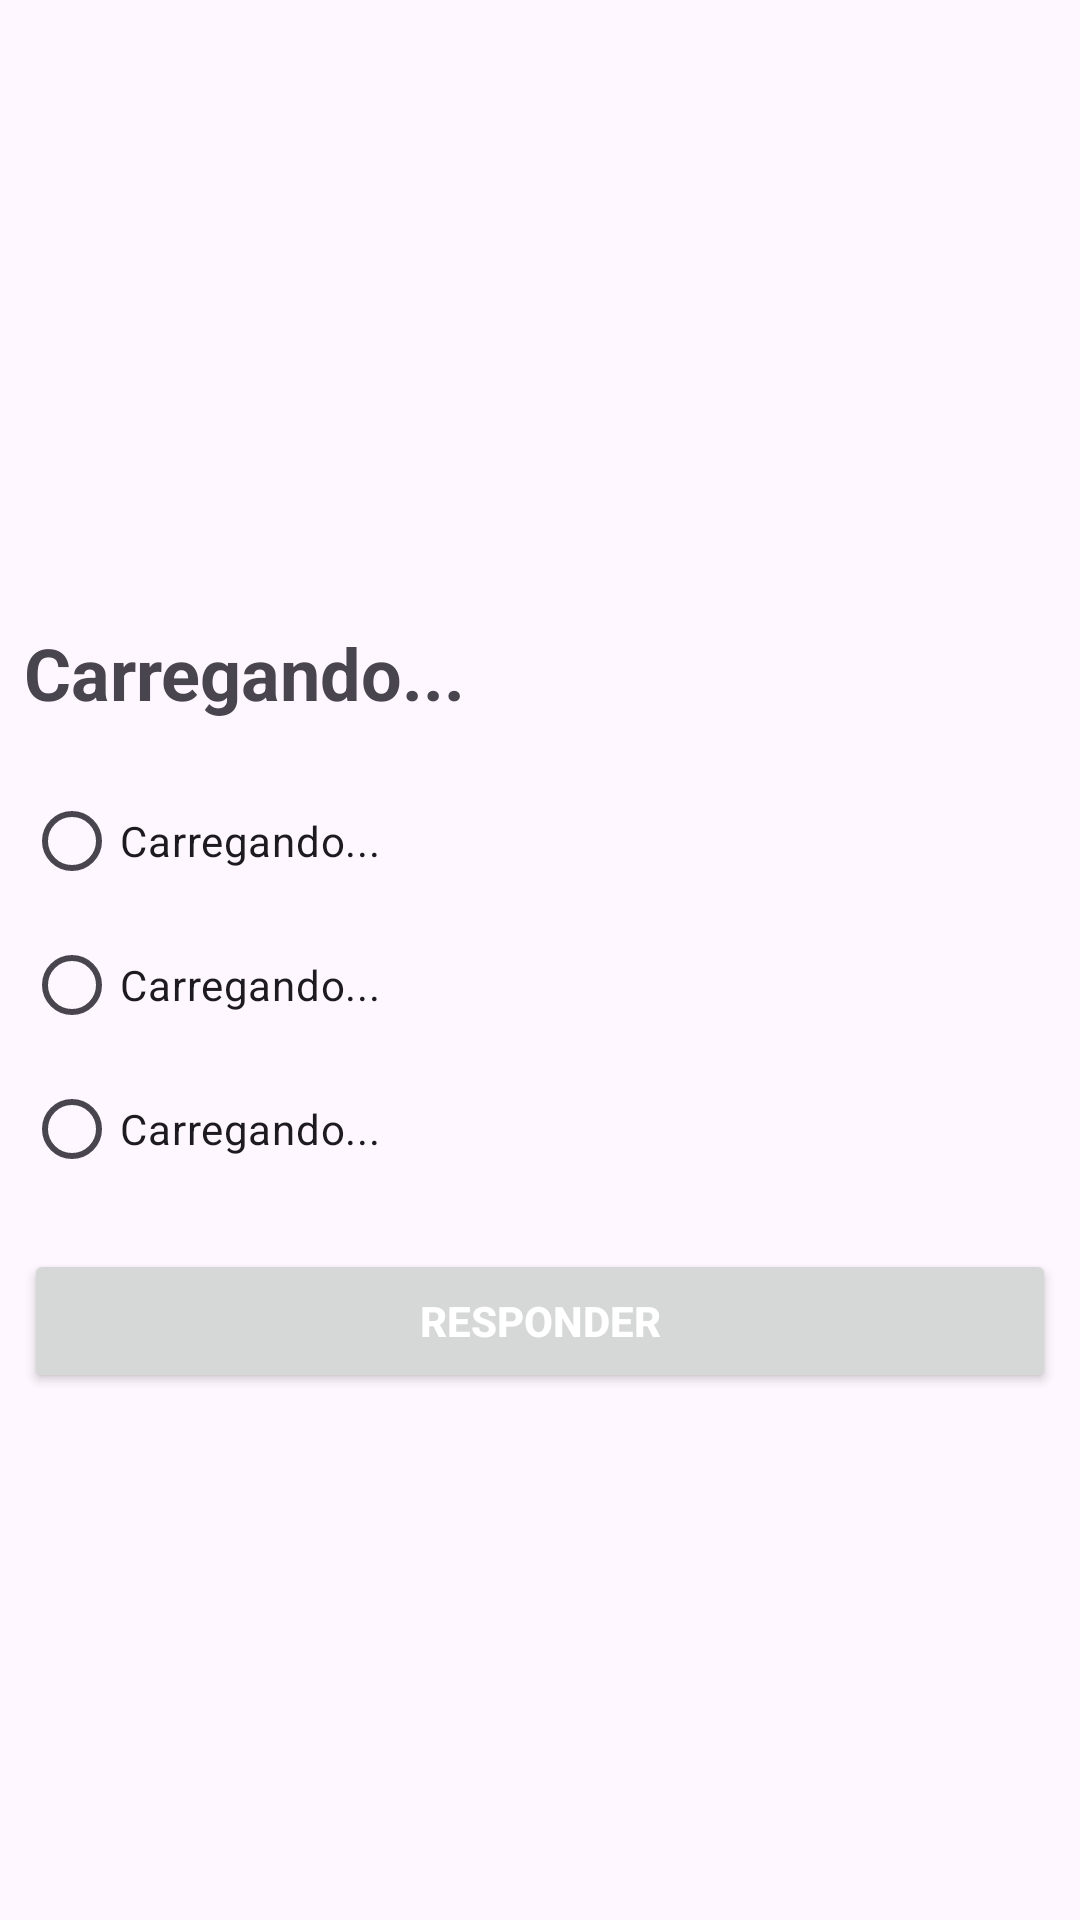

Reconstruct the res/layout file that produces this screen, plus the resources it refers to.
<!-- AndroidManifest.xml: application theme Theme.POLONIF -->
<!-- res/layout/activity_responder_decorate.xml -->
<?xml version="1.0" encoding="utf-8"?>
<LinearLayout xmlns:android="http://schemas.android.com/apk/res/android"
    xmlns:app="http://schemas.android.com/apk/res-auto"
    xmlns:tools="http://schemas.android.com/tools"
    android:id="@+id/main"
    android:layout_width="match_parent"
    android:layout_height="match_parent"
    android:orientation="vertical"
    android:padding="8dp"
    tools:context=".ResponderDecorateActivity">

    <ImageView
        android:id="@+id/imagem"
        android:layout_width="match_parent"
        android:layout_height="200dp"
        app:srcCompat="@drawable/addimg" />

    <TextView
        android:id="@+id/pergunta"
        android:layout_width="match_parent"
        android:layout_height="wrap_content"
        android:text="Carregando..."
        android:textSize="24sp"
        android:textStyle="bold" />

    <RadioGroup
        android:layout_width="match_parent"
        android:layout_height="wrap_content"
        android:layout_marginTop="16dp">

        <RadioButton
            android:id="@+id/resp1"
            android:layout_width="match_parent"
            android:layout_height="wrap_content"
            android:text="Carregando..." />

        <RadioButton
            android:id="@+id/resp2"
            android:layout_width="match_parent"
            android:layout_height="wrap_content"
            android:text="Carregando..." />

        <RadioButton
            android:id="@+id/resp3"
            android:layout_width="match_parent"
            android:layout_height="wrap_content"
            android:text="Carregando..." />
    </RadioGroup>

    <Button
        android:id="@+id/responder"
        android:layout_width="match_parent"
        android:layout_height="wrap_content"
        android:layout_marginTop="16dp"
        android:text="Responder"
        android:textAllCaps="true"
        android:textColor="#FFFFFF"
        android:textStyle="bold" />

</LinearLayout>
<!-- resources referenced by this layout -->
<resources>
  <style name="Theme.POLONIF" parent="Base.Theme.POLONIF" />
  <style name="Base.Theme.POLONIF" parent="Theme.Material3.DayNight.NoActionBar">
          
          
      </style>
</resources>
